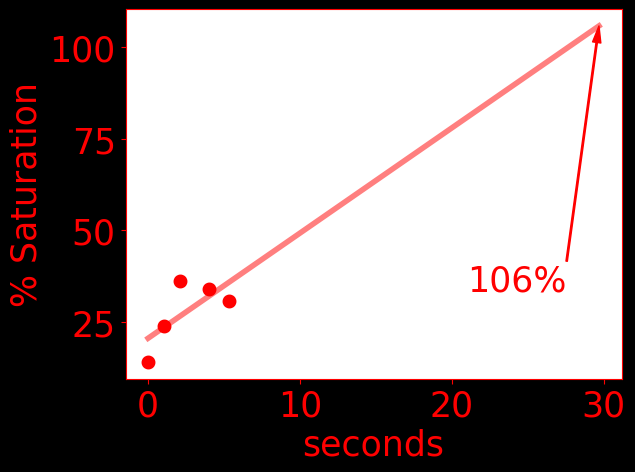

Source data for this figure (header and first rows):
time, do, temperature, pressure
0.0, 14.1, 24.93, 1028
1062, 23.87, 24.82, 1028
2117, 36.19, 24.76, 1028
3992, 33.9, 24.68, 1027
5335, 30.6, 24.67, 1023
